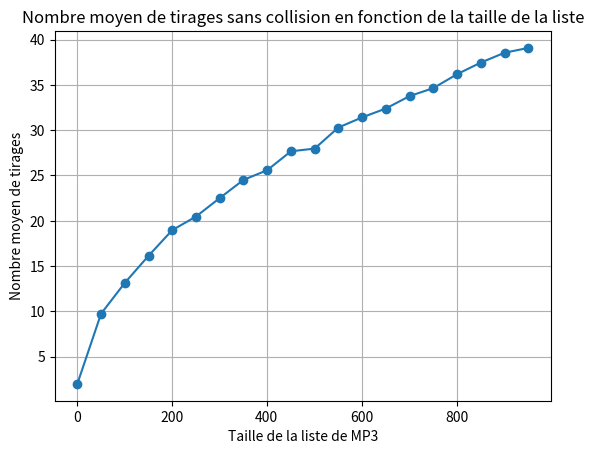

Reproduce this figure in Python.
#!/usr/bin/env python3
# -*- coding: utf-8 -*-
"""
Created on Sun Feb 25 01:42:49 2024

@author: beatrice
"""

import random
import matplotlib.pyplot as plt

def recherche_collision(liste):
    """
    Simule la recherche de collision dans une liste de MP3.
    Renvoie le nombre de tirages nécessaires pour obtenir une collision.
    """
    tirages = 0
    mp3_deja_tires = set()
    while True:
        mp3 = random.choice(liste)
        tirages += 1
        if mp3 in mp3_deja_tires:
            return tirages
        else:
            mp3_deja_tires.add(mp3)

def statistiques(taille_liste, nb_simulations):
    """
    Effectue nb_simulations de recherche de collision pour une liste de taille_liste.
    Renvoie la moyenne du nombre de tirages nécessaires pour obtenir une collision.
    """
    total_tirages = 0
    for _ in range(nb_simulations):
        liste_mp3 = [f"MP3_{i}" for i in range(taille_liste)]
        total_tirages += recherche_collision(liste_mp3)
    return total_tirages / nb_simulations

def generer_graphique(taille_max_liste, pas, nb_simulations):
    """
    Génère un graphique représentant en moyenne le nombre de tirages sans collision en fonction de la taille de la liste.
    """
    tailles_listes = range(1, taille_max_liste + 1, pas)
    moyennes_tirages = [statistiques(taille, nb_simulations) for taille in tailles_listes]

    plt.plot(tailles_listes, moyennes_tirages, marker='o')
    plt.title("Nombre moyen de tirages sans collision en fonction de la taille de la liste")
    plt.xlabel("Taille de la liste de MP3")
    plt.ylabel("Nombre moyen de tirages")
    plt.grid(True)
    plt.show()

# Paramètres
taille_max_liste = 1000  # Taille maximale de la liste de MP3
pas = 50  # Pas entre les tailles de liste
nb_simulations = 1000  # Nombre de simulations pour chaque taille de liste

# Générer le graphique
generer_graphique(taille_max_liste, pas, nb_simulations)
